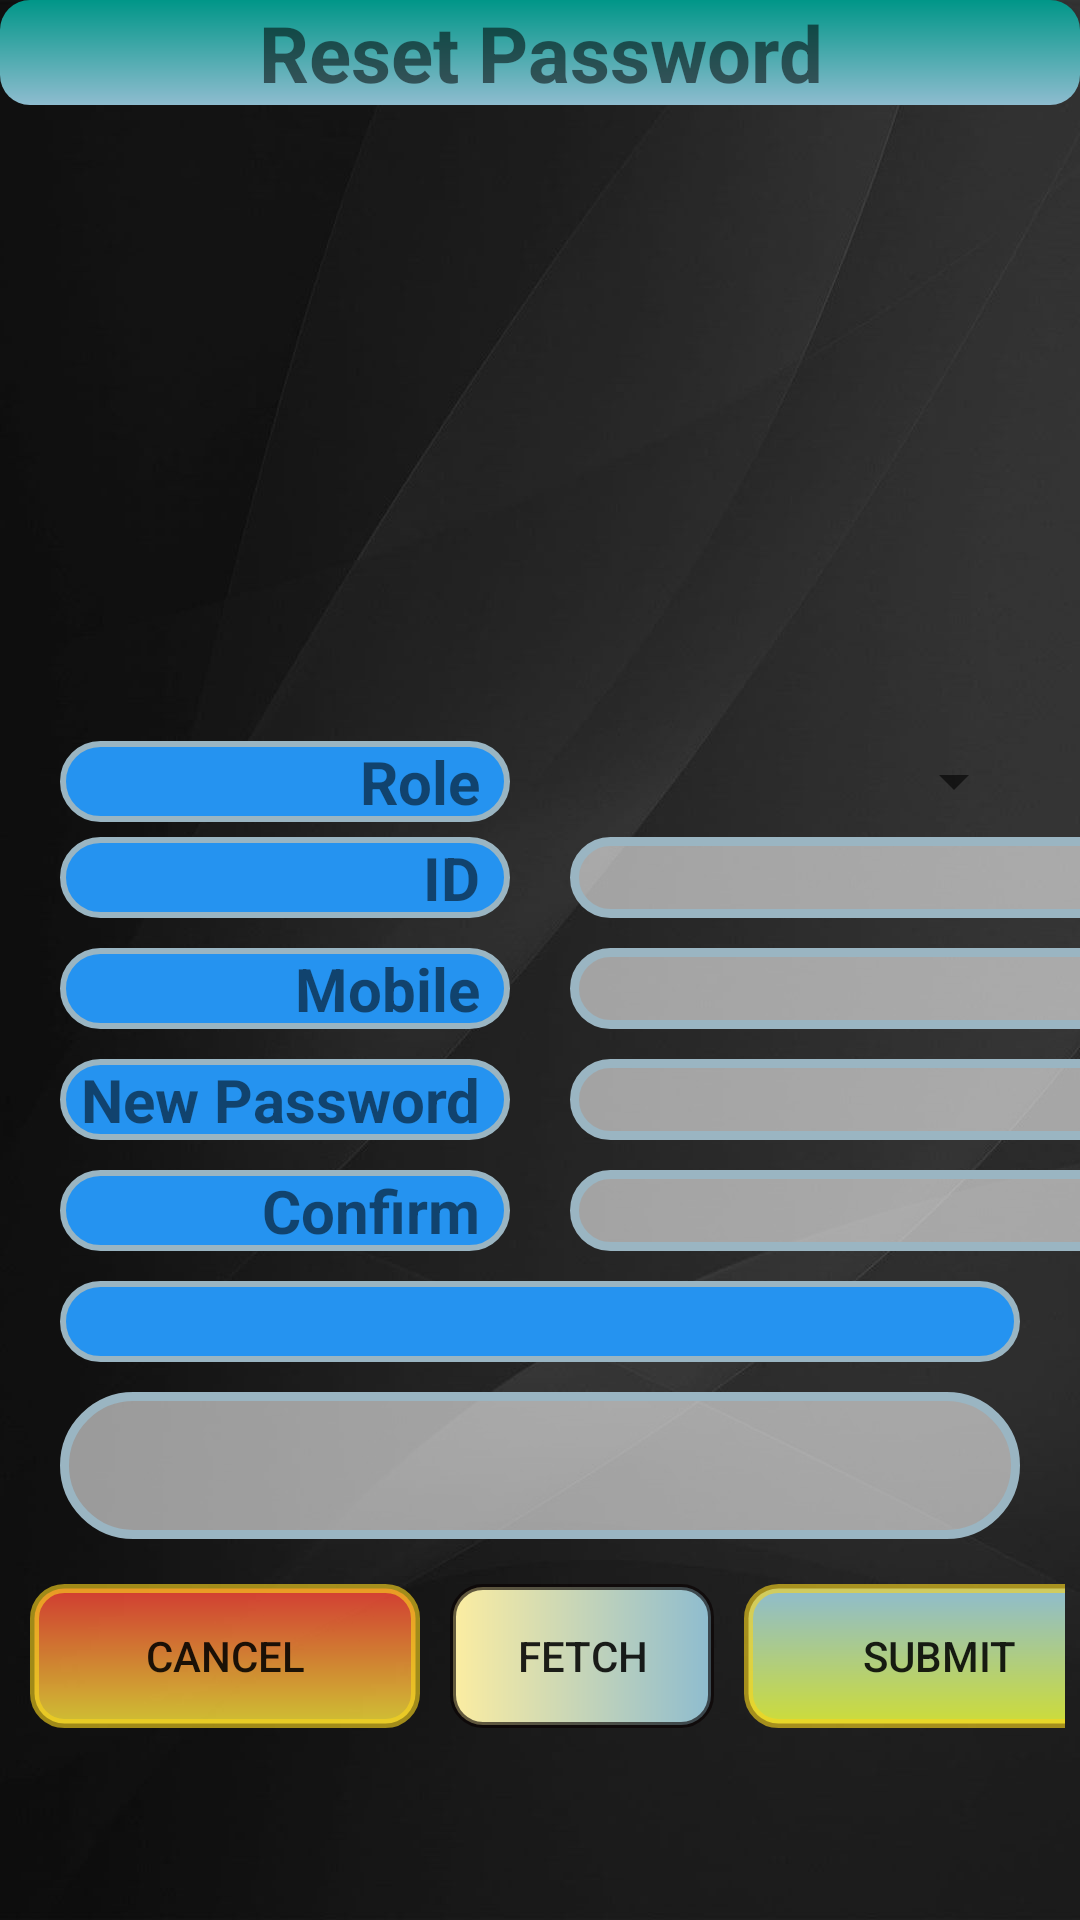

Here is an Android app screen rendered from its layout file. Give the layout XML and the strings, colors and styles it references.
<!-- AndroidManifest.xml: application theme AppTheme -->
<!-- res/layout/activity_forgot_password_admin.xml -->
<?xml version="1.0" encoding="utf-8"?>
<LinearLayout xmlns:android="http://schemas.android.com/apk/res/android"
    xmlns:app="http://schemas.android.com/apk/res-auto"
    xmlns:tools="http://schemas.android.com/tools"
    android:layout_width="match_parent"
    android:layout_height="match_parent"
    android:background="@drawable/grey_bg"
    android:orientation="vertical"
    tools:context=".ForgotPasswordAdminActivity">

    <TextView
        android:id="@+id/textView8"
        android:layout_width="match_parent"
        android:layout_height="wrap_content"
        android:background="@drawable/backedit_main_heading"
        android:gravity="center"
        android:text="Reset Password"
        android:textColor="@color/common_google_signin_btn_text_dark_default"
        android:textSize="26sp"
        android:textStyle="bold" />

    <ImageView
        android:id="@+id/imageView9"
        android:layout_width="match_parent"
        android:layout_height="197dp"
        android:layout_margin="5dp"
        app:srcCompat="@drawable/forgotpassword" />

    <LinearLayout
        android:layout_width="match_parent"
        android:layout_height="wrap_content"
        android:layout_marginTop="5dp"
        android:layout_marginRight="5dp"
        android:orientation="horizontal">

        <TextView
            android:layout_width="150dp"
            android:layout_height="wrap_content"
            android:layout_marginLeft="20dp"
            android:layout_marginRight="10dp"
            android:background="@drawable/backedit_headings"
            android:gravity="right"
            android:paddingRight="10dp"
            android:text="Role"
            android:textColor="@color/common_google_signin_btn_text_dark_default"
            android:textSize="20sp"
            android:textStyle="bold" />

        <Spinner
            android:id="@+id/spinnerRole"
            android:layout_width="200dp"
            android:layout_height="match_parent"
            android:layout_marginLeft="10dp"
            android:layout_marginRight="13dp"
            android:layout_weight="1"
            android:foreground="@drawable/backedit_black" />
    </LinearLayout>

    <LinearLayout
        android:layout_width="match_parent"
        android:layout_height="wrap_content"
        android:layout_marginTop="5dp"
        android:layout_marginBottom="5dp"
        android:orientation="horizontal">

        <TextView
            android:id="@+id/textView9"
            android:layout_width="150dp"
            android:layout_height="wrap_content"
            android:layout_marginLeft="20dp"
            android:layout_marginRight="10dp"
            android:background="@drawable/backedit_headings"
            android:gravity="right"
            android:paddingRight="10dp"
            android:text="ID"
            android:textColor="@color/common_google_signin_btn_text_dark_default"
            android:textSize="20sp"
            android:textStyle="bold" />

        <EditText
            android:id="@+id/etID"
            android:layout_width="200dp"
            android:layout_height="wrap_content"
            android:layout_marginLeft="10dp"
            android:layout_marginRight="10dp"
            android:background="@drawable/backedit"
            android:ems="10"
            android:inputType="textPersonName"
            android:paddingLeft="20dp"
            android:textColor="@color/colorPrimaryDark"
            android:textSize="20sp"
            android:textStyle="bold" />
    </LinearLayout>

    <LinearLayout
        android:layout_width="match_parent"
        android:layout_height="wrap_content"
        android:layout_marginTop="5dp"
        android:layout_marginBottom="5dp"
        android:orientation="horizontal">

        <TextView
            android:id="@+id/textView10"
            android:layout_width="150dp"
            android:layout_height="wrap_content"
            android:layout_marginLeft="20dp"
            android:layout_marginRight="10dp"
            android:background="@drawable/backedit_headings"
            android:gravity="right"
            android:paddingRight="10dp"
            android:text="Mobile"
            android:textColor="@color/common_google_signin_btn_text_dark_default"
            android:textSize="20sp"
            android:textStyle="bold" />

        <EditText
            android:id="@+id/etMobile"
            android:layout_width="200dp"
            android:layout_height="wrap_content"
            android:layout_marginLeft="10dp"
            android:layout_marginRight="10dp"
            android:background="@drawable/backedit"
            android:ems="10"
            android:inputType="textPersonName"
            android:maxLength="10"
            android:paddingLeft="20dp"
            android:textColor="@color/colorPrimaryDark"
            android:textSize="20sp"
            android:textStyle="bold" />
    </LinearLayout>

    <LinearLayout
        android:layout_width="match_parent"
        android:layout_height="wrap_content"
        android:layout_marginTop="5dp"
        android:layout_marginBottom="5dp"
        android:orientation="horizontal">

        <TextView
            android:id="@+id/textView11"
            android:layout_width="150dp"
            android:layout_height="wrap_content"
            android:layout_marginLeft="20dp"
            android:layout_marginRight="10dp"
            android:background="@drawable/backedit_headings"
            android:gravity="right"
            android:paddingRight="10dp"
            android:text="New Password"
            android:textColor="@color/common_google_signin_btn_text_dark_default"
            android:textSize="20sp"
            android:textStyle="bold" />

        <EditText
            android:id="@+id/etNewPassword"
            android:layout_width="200dp"
            android:layout_height="wrap_content"
            android:layout_marginLeft="10dp"
            android:layout_marginRight="10dp"
            android:background="@drawable/backedit"
            android:ems="10"
            android:inputType="textPassword"
            android:paddingLeft="20dp"
            android:textColor="@color/colorPrimaryDark"
            android:textSize="20sp"
            android:textStyle="bold" />
    </LinearLayout>

    <LinearLayout
        android:layout_width="match_parent"
        android:layout_height="wrap_content"
        android:layout_marginTop="5dp"
        android:layout_marginBottom="5dp"
        android:orientation="horizontal">

        <TextView
            android:id="@+id/textView12"
            android:layout_width="150dp"
            android:layout_height="wrap_content"
            android:layout_marginLeft="20dp"
            android:layout_marginRight="10dp"
            android:background="@drawable/backedit_headings"
            android:gravity="right"
            android:paddingRight="10dp"
            android:text="Confirm"
            android:textColor="@color/common_google_signin_btn_text_dark_default"
            android:textSize="20sp"
            android:textStyle="bold" />

        <EditText
            android:id="@+id/etConfirm"
            android:layout_width="200dp"
            android:layout_height="wrap_content"
            android:layout_marginLeft="10dp"
            android:layout_marginRight="10dp"
            android:background="@drawable/backedit"
            android:ems="10"
            android:inputType="textPassword"
            android:paddingLeft="20dp"
            android:textColor="@color/colorPrimaryDark"
            android:textSize="20sp"
            android:textStyle="bold" />
    </LinearLayout>

    <TextView
        android:id="@+id/tvQues"
        android:layout_width="match_parent"
        android:layout_height="wrap_content"
        android:layout_marginLeft="20dp"
        android:layout_marginTop="5dp"
        android:layout_marginRight="20dp"
        android:layout_marginBottom="5dp"
        android:background="@drawable/backedit_headings"
        android:paddingLeft="15dp"
        android:paddingRight="15dp"
        android:textColor="@color/common_google_signin_btn_text_dark_default"
        android:textSize="20sp"
        android:textStyle="bold" />

    <EditText
        android:id="@+id/etAnswer"
        android:layout_width="match_parent"
        android:layout_height="49dp"
        android:layout_marginLeft="20dp"
        android:layout_marginTop="5dp"
        android:layout_marginRight="20dp"
        android:layout_marginBottom="5dp"
        android:background="@drawable/backedit"
        android:ems="10"
        android:gravity="center|start"
        android:inputType="textPersonName"
        android:paddingLeft="15dp"
        android:paddingRight="15dp"
        android:textColor="@color/common_google_signin_btn_text_dark_default"
        android:textSize="20sp" />

    <LinearLayout
        android:layout_width="wrap_content"
        android:layout_height="wrap_content"
        android:layout_gravity="center"
        android:layout_margin="5dp"
        android:orientation="horizontal">

        <Button
            android:id="@+id/button2"
            android:layout_width="130dp"
            android:layout_height="wrap_content"
            android:layout_gravity="center"
            android:layout_margin="5dp"
            android:background="@drawable/button_cancel"
            android:onClick="go_back"
            android:text="Cancel" />

        <Button
            android:id="@+id/btnCheck"
            android:layout_width="wrap_content"
            android:layout_height="wrap_content"
            android:layout_margin="5dp"
            android:background="@drawable/rectangle"
            android:onClick="get_values_mech"
            android:text="Fetch" />

        <Button
            android:id="@+id/btnSubmit"
            android:layout_width="130dp"
            android:layout_height="wrap_content"
            android:layout_gravity="center"
            android:layout_margin="5dp"
            android:background="@drawable/button"
            android:onClick="submit_details"
            android:text="Submit" />
    </LinearLayout>

    <TextView
        android:id="@+id/txtResult"
        android:layout_width="match_parent"
        android:layout_height="wrap_content" />

</LinearLayout>
<!-- resources referenced by this layout -->
<resources>
  <color name="colorPrimaryDark">#000000</color>
  <!-- drawable backedit (drawable) -->
  <?xml version="1.0" encoding="utf-8"?>
  <shape xmlns:android="http://schemas.android.com/apk/res/android"
      android:shape="rectangle">
      <corners
          android:radius="30dp">
  
      </corners>
      <solid
          android:color="#94ffffff"
          android:width="3dp">
  
      </solid>
  
      <stroke
          android:width="3dp"
          android:color="#9AB5C2">
      </stroke>
  </shape>
  <!-- drawable backedit_headings (drawable) -->
  <?xml version="1.0" encoding="utf-8"?>
  <shape xmlns:android="http://schemas.android.com/apk/res/android"
      android:shape="rectangle">
      <corners
          android:radius="30dp">
  
      </corners>
      <solid
          android:color="#2593F0"
          android:width="3dp">
  
      </solid>
  
      <stroke
          android:width="2dp"
          android:color="#9AB5C2">
      </stroke>
  </shape>
  <!-- drawable backedit_main_heading (drawable) -->
  <?xml version="1.0" encoding="utf-8"?>
  <shape xmlns:android="http://schemas.android.com/apk/res/android"
      android:shape="rectangle">
      <corners
          android:radius="10dp">
  
      </corners>
      <solid
          android:color="#009688"
          android:width="3dp">
      </solid>
      <gradient
          android:angle="270"
          android:startColor="#009688"
          android:endColor="#8EBCCF"
          android:type="linear"
          />
  </shape>
  <!-- drawable button (drawable) -->
  <?xml version="1.0" encoding="utf-8"?>
  <shape xmlns:android="http://schemas.android.com/apk/res/android"
      android:shape="rectangle"
      >
  
      <corners
          android:radius="10dp">
  
      </corners>
      <solid
          android:color="#CDDC39"
          android:width="3dp">
  
      </solid>
  
      <stroke
          android:width="3dp"
          android:color="#9EF8D51D">
      </stroke>
      <gradient
          android:angle="90"
          android:startColor="#CDDC39"
          android:endColor="#8EBCCF"
          android:type="linear"
          />
  </shape>
  <!-- drawable button_cancel (drawable) -->
  <?xml version="1.0" encoding="utf-8"?>
  <shape xmlns:android="http://schemas.android.com/apk/res/android"
      android:shape="rectangle"
      >
  
      <corners
          android:radius="10dp">
  
      </corners>
      <solid
          android:color="#CDDC39"
          android:width="3dp">
  
      </solid>
  
      <stroke
          android:width="3dp"
          android:color="#9EF8D51D">
      </stroke>
      <gradient
          android:angle="270"
          android:startColor="#D7F44336"
          android:endColor="#CBFFEB3B"
          android:type="linear"
          />
  </shape>
  <!-- drawable grey_bg: jpg bitmap (drawable, 78269 bytes) -->
  <!-- drawable rectangle (drawable) -->
  <?xml version="1.0" encoding="utf-8"?>
  <shape xmlns:android="http://schemas.android.com/apk/res/android"
      android:shape="rectangle"
      >
  
      <corners
          android:radius="10dp">
  
      </corners>
  
      <stroke
          android:width="2dp"
          android:color="#9F090000">
      </stroke>
  
              <gradient
                  android:angle="0"
                  android:startColor="#FCEDA1"
                  android:endColor="#8EBCCF"
                  android:type="linear"
                  />
  </shape>
  <style name="AppTheme" parent="Theme.AppCompat.Light.DarkActionBar">
          
          <item name="colorPrimary">@color/colorPrimary</item>
          <item name="colorPrimaryDark">@color/colorPrimaryDark</item>
          <item name="colorAccent">@color/colorAccent</item>
      </style>
  <color name="colorPrimary">#474947</color>
  <color name="colorAccent">#2593F0</color>
</resources>
